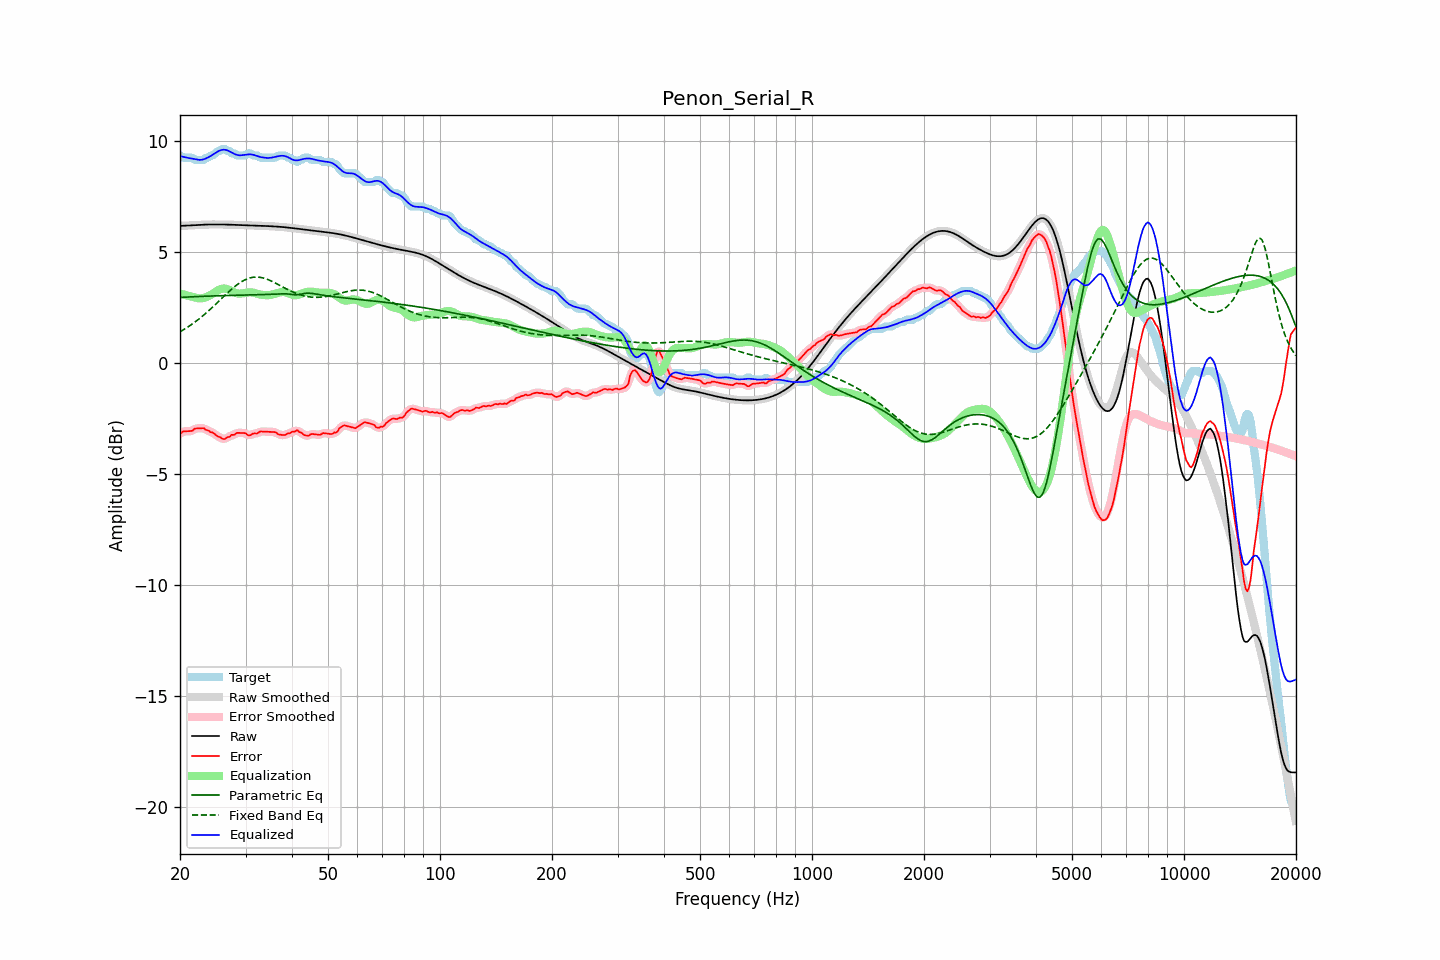

The table this chart was drawn from, first rows:
frequency, raw, error, smoothed, error_smoothed, equalization, parametric_eq, fixed_band_eq, equalized_raw, equalized_smoothed, target
20.00, 6.19, -3.17, 6.19, -3.17, 3.15, 2.97, 1.42, 9.34, 9.34, 9.36
20.20, 6.19, -3.12, 6.19, -3.12, 3.13, 2.97, 1.46, 9.32, 9.32, 9.31
20.40, 6.20, -3.07, 6.20, -3.08, 3.10, 2.98, 1.51, 9.30, 9.30, 9.26
20.61, 6.20, -3.06, 6.20, -3.06, 3.08, 2.98, 1.55, 9.28, 9.28, 9.26
20.81, 6.20, -3.06, 6.20, -3.06, 3.07, 2.98, 1.59, 9.27, 9.27, 9.26
21.02, 6.21, -3.06, 6.21, -3.06, 3.05, 2.99, 1.64, 9.25, 9.25, 9.26
21.23, 6.21, -3.05, 6.21, -3.06, 3.03, 2.99, 1.69, 9.24, 9.24, 9.26
21.44, 6.21, -3.05, 6.21, -3.04, 3.01, 3.00, 1.74, 9.23, 9.23, 9.26
21.66, 6.22, -3.02, 6.22, -3.01, 2.99, 3.00, 1.79, 9.21, 9.21, 9.24
21.87, 6.22, -2.95, 6.22, -2.97, 2.97, 3.00, 1.84, 9.20, 9.20, 9.17
22.09, 6.23, -2.93, 6.23, -2.94, 2.95, 3.01, 1.90, 9.18, 9.18, 9.16
22.31, 6.23, -2.93, 6.23, -2.92, 2.94, 3.01, 1.95, 9.17, 9.17, 9.16
22.54, 6.24, -2.93, 6.24, -2.93, 2.93, 3.01, 2.01, 9.16, 9.16, 9.16
22.76, 6.24, -2.92, 6.24, -2.92, 2.93, 3.01, 2.07, 9.17, 9.17, 9.16
22.99, 6.24, -2.92, 6.24, -2.92, 2.93, 3.02, 2.13, 9.18, 9.18, 9.16
23.22, 6.25, -2.92, 6.25, -2.94, 2.95, 3.02, 2.19, 9.20, 9.20, 9.17
23.45, 6.25, -3.00, 6.25, -2.97, 2.98, 3.02, 2.25, 9.22, 9.22, 9.25
23.69, 6.25, -3.01, 6.25, -3.02, 3.01, 3.03, 2.31, 9.26, 9.26, 9.26
23.92, 6.25, -3.04, 6.25, -3.05, 3.04, 3.03, 2.38, 9.29, 9.29, 9.29
24.16, 6.25, -3.10, 6.25, -3.08, 3.08, 3.03, 2.44, 9.33, 9.33, 9.35
24.40, 6.26, -3.11, 6.26, -3.11, 3.12, 3.03, 2.51, 9.38, 9.38, 9.36
24.65, 6.26, -3.14, 6.26, -3.16, 3.17, 3.04, 2.58, 9.43, 9.43, 9.40
24.89, 6.26, -3.21, 6.26, -3.21, 3.22, 3.04, 2.65, 9.47, 9.47, 9.46
25.14, 6.26, -3.27, 6.26, -3.25, 3.26, 3.04, 2.72, 9.52, 9.52, 9.52
25.39, 6.26, -3.31, 6.26, -3.30, 3.30, 3.04, 2.79, 9.56, 9.56, 9.56
25.65, 6.25, -3.32, 6.25, -3.34, 3.34, 3.05, 2.86, 9.59, 9.59, 9.57
25.91, 6.25, -3.39, 6.25, -3.38, 3.36, 3.05, 2.93, 9.61, 9.61, 9.64
26.16, 6.25, -3.41, 6.25, -3.40, 3.37, 3.05, 3.00, 9.62, 9.62, 9.66
26.43, 6.25, -3.40, 6.25, -3.39, 3.37, 3.05, 3.07, 9.62, 9.62, 9.66
26.69, 6.25, -3.34, 6.25, -3.36, 3.35, 3.05, 3.13, 9.60, 9.60, 9.59
26.96, 6.25, -3.32, 6.25, -3.32, 3.33, 3.06, 3.20, 9.58, 9.58, 9.56
27.23, 6.24, -3.31, 6.24, -3.28, 3.29, 3.06, 3.27, 9.54, 9.54, 9.55
27.50, 6.24, -3.22, 6.24, -3.25, 3.26, 3.06, 3.33, 9.50, 9.50, 9.46
27.77, 6.24, -3.22, 6.24, -3.22, 3.22, 3.06, 3.39, 9.46, 9.46, 9.46
28.05, 6.24, -3.21, 6.24, -3.18, 3.19, 3.06, 3.46, 9.43, 9.43, 9.45
28.33, 6.24, -3.14, 6.23, -3.16, 3.16, 3.07, 3.51, 9.40, 9.40, 9.38
28.62, 6.23, -3.13, 6.23, -3.14, 3.14, 3.07, 3.57, 9.38, 9.38, 9.36
28.90, 6.23, -3.13, 6.23, -3.13, 3.14, 3.07, 3.62, 9.37, 9.37, 9.36
29.19, 6.23, -3.14, 6.23, -3.13, 3.14, 3.07, 3.67, 9.37, 9.37, 9.36
29.48, 6.22, -3.14, 6.22, -3.13, 3.15, 3.07, 3.71, 9.38, 9.38, 9.36
29.78, 6.22, -3.14, 6.22, -3.15, 3.16, 3.07, 3.75, 9.39, 9.39, 9.36
30.08, 6.22, -3.16, 6.22, -3.18, 3.18, 3.08, 3.78, 9.40, 9.40, 9.38
30.38, 6.22, -3.22, 6.22, -3.21, 3.19, 3.08, 3.81, 9.41, 9.41, 9.44
30.68, 6.21, -3.25, 6.21, -3.23, 3.20, 3.08, 3.84, 9.41, 9.41, 9.46
30.99, 6.21, -3.23, 6.21, -3.22, 3.20, 3.08, 3.86, 9.41, 9.41, 9.45
31.30, 6.21, -3.17, 6.21, -3.19, 3.19, 3.08, 3.87, 9.40, 9.40, 9.38
31.61, 6.21, -3.16, 6.21, -3.17, 3.18, 3.08, 3.88, 9.38, 9.38, 9.36
31.93, 6.20, -3.16, 6.20, -3.16, 3.16, 3.09, 3.88, 9.36, 9.36, 9.36
32.24, 6.20, -3.16, 6.20, -3.14, 3.14, 3.09, 3.89, 9.34, 9.34, 9.36
32.57, 6.20, -3.11, 6.20, -3.11, 3.11, 3.09, 3.88, 9.31, 9.31, 9.31
32.89, 6.20, -3.07, 6.20, -3.08, 3.10, 3.09, 3.87, 9.29, 9.29, 9.26
33.22, 6.19, -3.07, 6.19, -3.07, 3.08, 3.10, 3.86, 9.28, 9.28, 9.26
33.55, 6.19, -3.07, 6.19, -3.07, 3.08, 3.10, 3.84, 9.27, 9.27, 9.26
33.89, 6.19, -3.08, 6.19, -3.08, 3.07, 3.10, 3.82, 9.26, 9.26, 9.26
34.23, 6.18, -3.08, 6.18, -3.08, 3.07, 3.10, 3.79, 9.25, 9.25, 9.26
34.57, 6.18, -3.08, 6.18, -3.08, 3.07, 3.11, 3.76, 9.25, 9.25, 9.26
34.92, 6.18, -3.09, 6.18, -3.09, 3.08, 3.11, 3.73, 9.26, 9.26, 9.26
35.27, 6.17, -3.09, 6.17, -3.09, 3.09, 3.11, 3.70, 9.27, 9.27, 9.26
35.62, 6.17, -3.09, 6.17, -3.09, 3.11, 3.12, 3.67, 9.28, 9.28, 9.26
35.97, 6.16, -3.10, 6.16, -3.11, 3.13, 3.12, 3.63, 9.29, 9.29, 9.26
... 635 more rows
